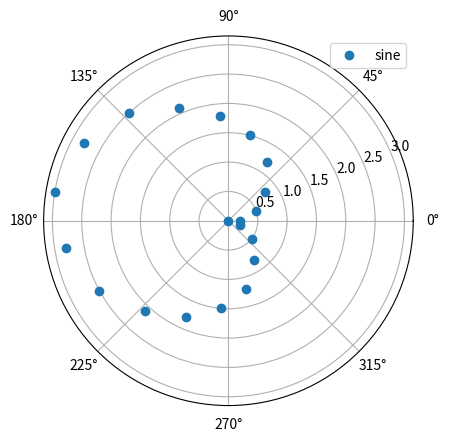

Source code (Python):
import matplotlib.pyplot as plt
import numpy as np

# theta is an array representing the angles in radians for data points.
# r is an array representing the radial distance from the center for each data point.
theta = np.linspace(0, 2*np.pi, 20)
r = np.array([0.2, 0.5, 0.8, 1.2, 1.5, 1.8, 2.1, 2.5, 2.8, 3.0, 2.8, 2.5, 2.1, 1.8, 1.5, 1.2, 0.8, 0.5, 0.2, 0.0])

plt.polar(theta,r,label='sine',marker='o', linestyle='None')
plt.legend()
plt.show()